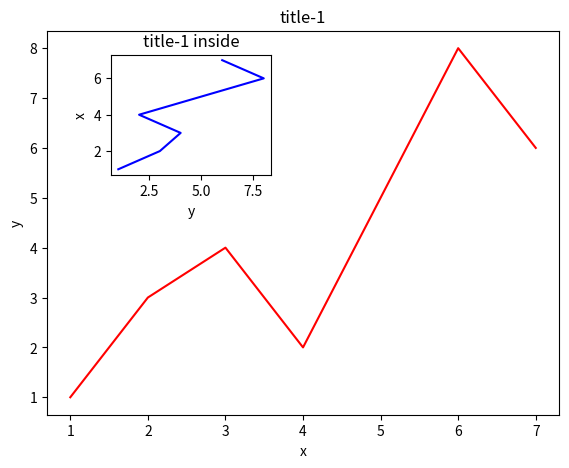

Recreate this plot in Python.
import matplotlib.pyplot as plt
import numpy as np
import matplotlib.gridspec as gridspec

fig = plt.figure()
x = [1, 2, 3, 4, 5, 6, 7]
y = [1, 3, 4, 2, 5, 8, 6]

left, bottom, width, height = 0.1, 0.1, 0.8, 0.8
ax1 = fig.add_axes([left, bottom, width, height])
ax1.plot(x, y, 'r')
ax1.set_xlabel('x')
ax1.set_ylabel('y')
ax1.set_title('title-1')

left, bottom, width, height = 0.2, 0.6, 0.25, 0.25
ax1 = fig.add_axes([left, bottom, width, height])
ax1.plot(y, x, 'b')
ax1.set_xlabel('y')
ax1.set_ylabel('x')
ax1.set_title('title-1 inside')
plt.show()